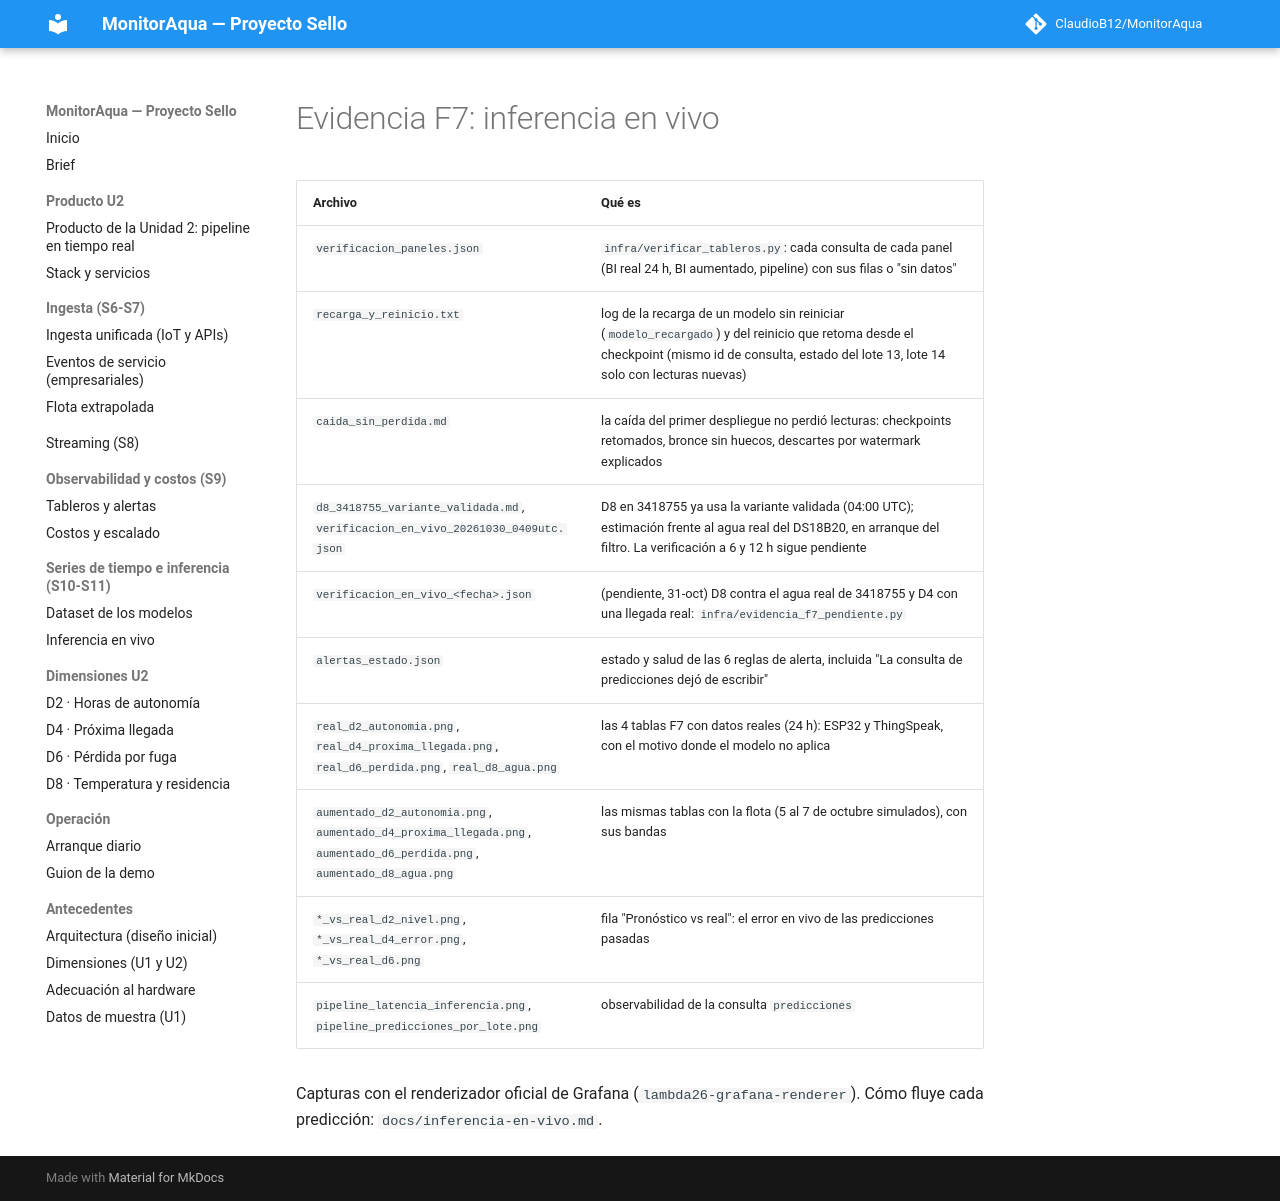

repository: ClaudioB12/MonitorAqua · page: evidencias/f7/index.html · generator: mkdocs

# Evidencia F7: inferencia en vivo

| Archivo | Qué es |
|---|---|
| `verificacion_paneles.json` | `infra/verificar_tableros.py`: cada consulta de cada panel (BI real 24 h, BI aumentado, pipeline) con sus filas o "sin datos" |
| `recarga_y_reinicio.txt` | log de la recarga de un modelo sin reiniciar (`modelo_recargado`) y del reinicio que retoma desde el checkpoint (mismo id de consulta, estado del lote 13, lote 14 solo con lecturas nuevas) |
| `caida_sin_perdida.md` | la caída del primer despliegue no perdió lecturas: checkpoints retomados, bronce sin huecos, descartes por watermark explicados |
| `d8_3418755_variante_validada.md`, `verificacion_en_vivo_20261030_0409utc.json` | D8 en 3418755 ya usa la variante validada (04:00 UTC); estimación frente al agua real del DS18B20, en arranque del filtro. La verificación a 6 y 12 h sigue pendiente |
| `verificacion_en_vivo_<fecha>.json` | (pendiente, 31-oct) D8 contra el agua real de 3418755 y D4 con una llegada real: `infra/evidencia_f7_pendiente.py` |
| `alertas_estado.json` | estado y salud de las 6 reglas de alerta, incluida "La consulta de predicciones dejó de escribir" |
| `real_d2_autonomia.png`, `real_d4_proxima_llegada.png`, `real_d6_perdida.png`, `real_d8_agua.png` | las 4 tablas F7 con datos reales (24 h): ESP32 y ThingSpeak, con el motivo donde el modelo no aplica |
| `aumentado_d2_autonomia.png`, `aumentado_d4_proxima_llegada.png`, `aumentado_d6_perdida.png`, `aumentado_d8_agua.png` | las mismas tablas con la flota (5 al 7 de octubre simulados), con sus bandas |
| `*_vs_real_d2_nivel.png`, `*_vs_real_d4_error.png`, `*_vs_real_d6.png` | fila "Pronóstico vs real": el error en vivo de las predicciones pasadas |
| `pipeline_latencia_inferencia.png`, `pipeline_predicciones_por_lote.png` | observabilidad de la consulta `predicciones` |

Capturas con el renderizador oficial de Grafana (`lambda26-grafana-renderer`). Cómo fluye cada predicción:
`docs/inferencia-en-vivo.md`.
